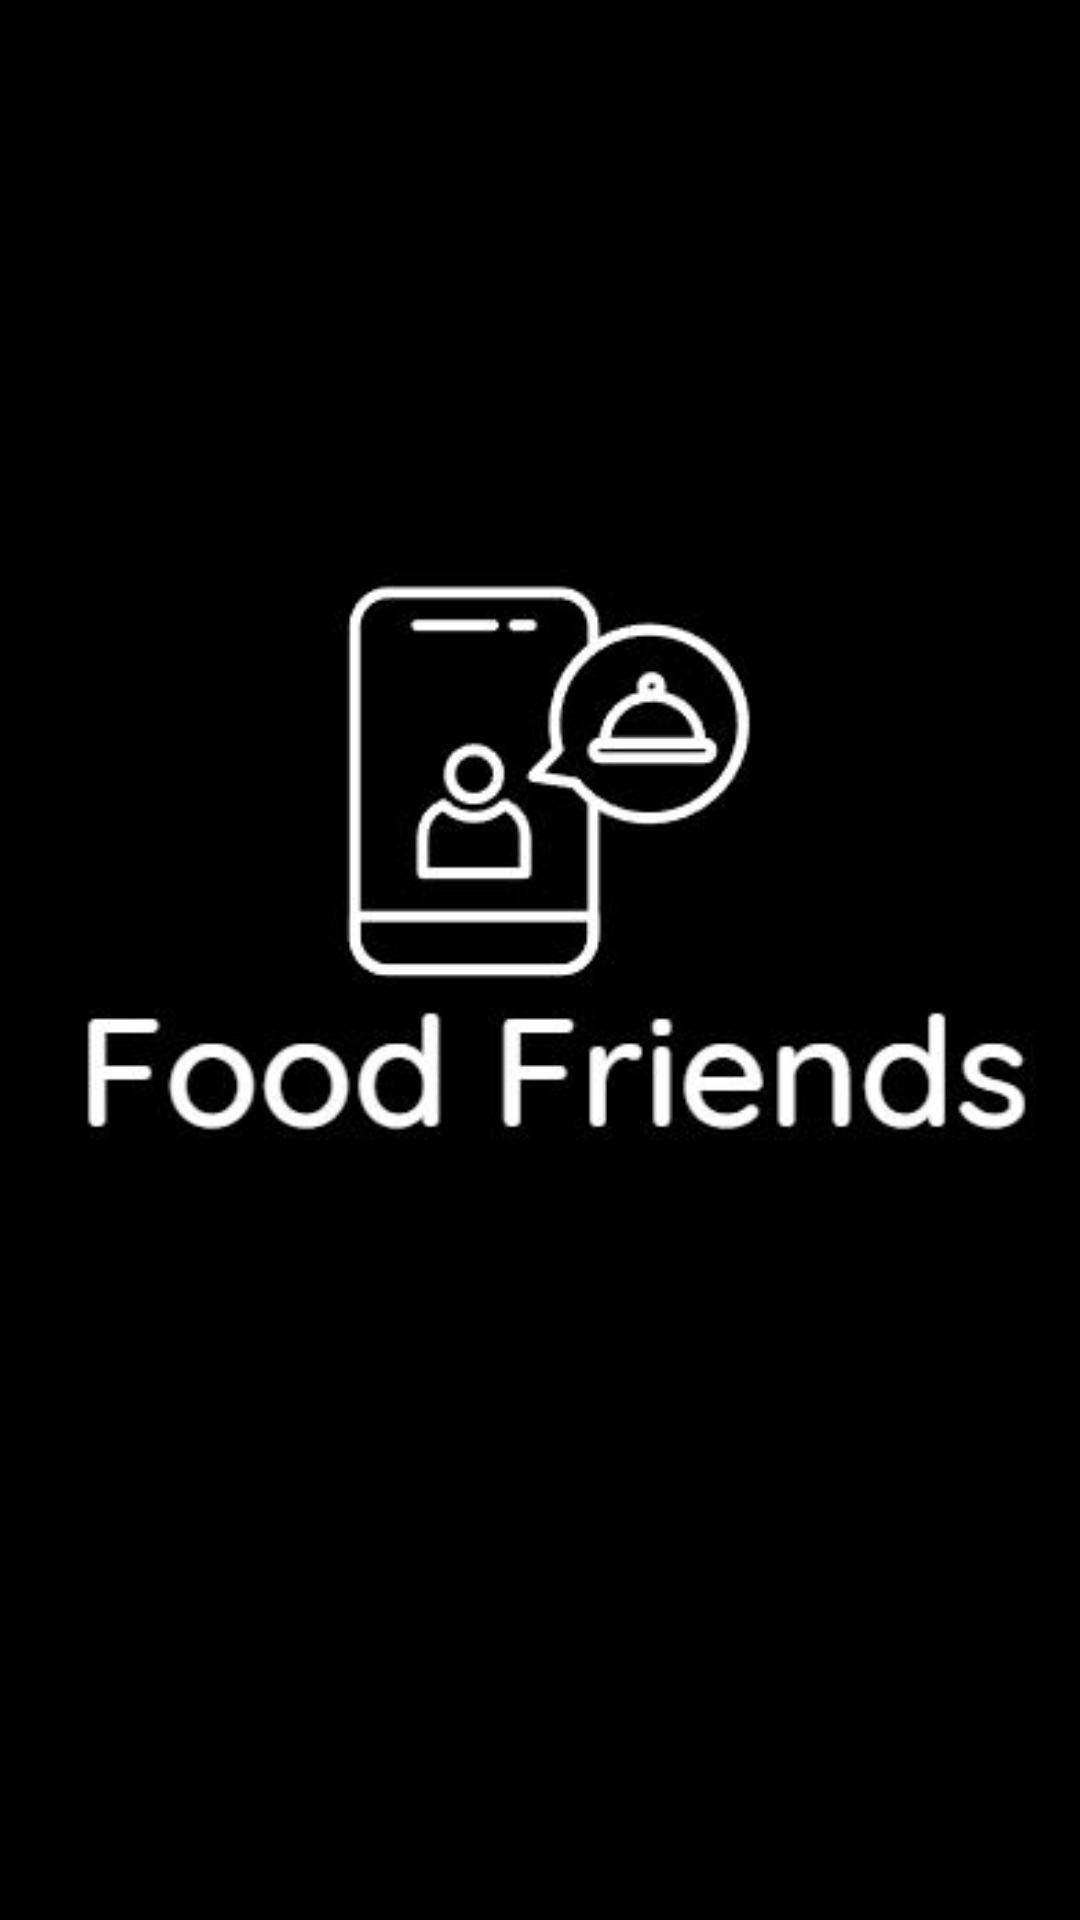

Android layout source for this screen:
<!-- AndroidManifest.xml: application theme Theme.Foodfriends.NoActionBar -->
<!-- res/layout/splash_screen.xml -->
<?xml version="1.0" encoding="utf-8"?>
<androidx.constraintlayout.widget.ConstraintLayout xmlns:android="http://schemas.android.com/apk/res/android"
    xmlns:app="http://schemas.android.com/apk/res-auto"
    xmlns:tools="http://schemas.android.com/tools"
    android:layout_width="match_parent"
    android:layout_height="match_parent"
    android:background="@color/black"
    tools:ignore="ExtraText">>

    <ImageView
        android:id="@+id/imageView"
        android:layout_width="wrap_content"
        android:layout_height="wrap_content"
        app:layout_constraintBottom_toBottomOf="parent"
        app:layout_constraintEnd_toEndOf="parent"
        app:layout_constraintHorizontal_bias="0.473"
        app:layout_constraintStart_toStartOf="parent"
        app:layout_constraintTop_toTopOf="parent"
        app:layout_constraintVertical_bias="0.43"
        app:srcCompat="@drawable/logo" />
</androidx.constraintlayout.widget.ConstraintLayout>
<!-- resources referenced by this layout -->
<resources>
  <!-- drawable logo: jpg bitmap (drawable, 19523 bytes) -->
  <style name="Theme.Foodfriends.NoActionBar">
          <item name="windowActionBar">false</item>
          <item name="windowNoTitle">true</item>
      </style>
  <!-- not gathered from this repository: default colours our renderer supplied (Android Studio template values) -->
  <color name="black">#FF000000</color>
</resources>
